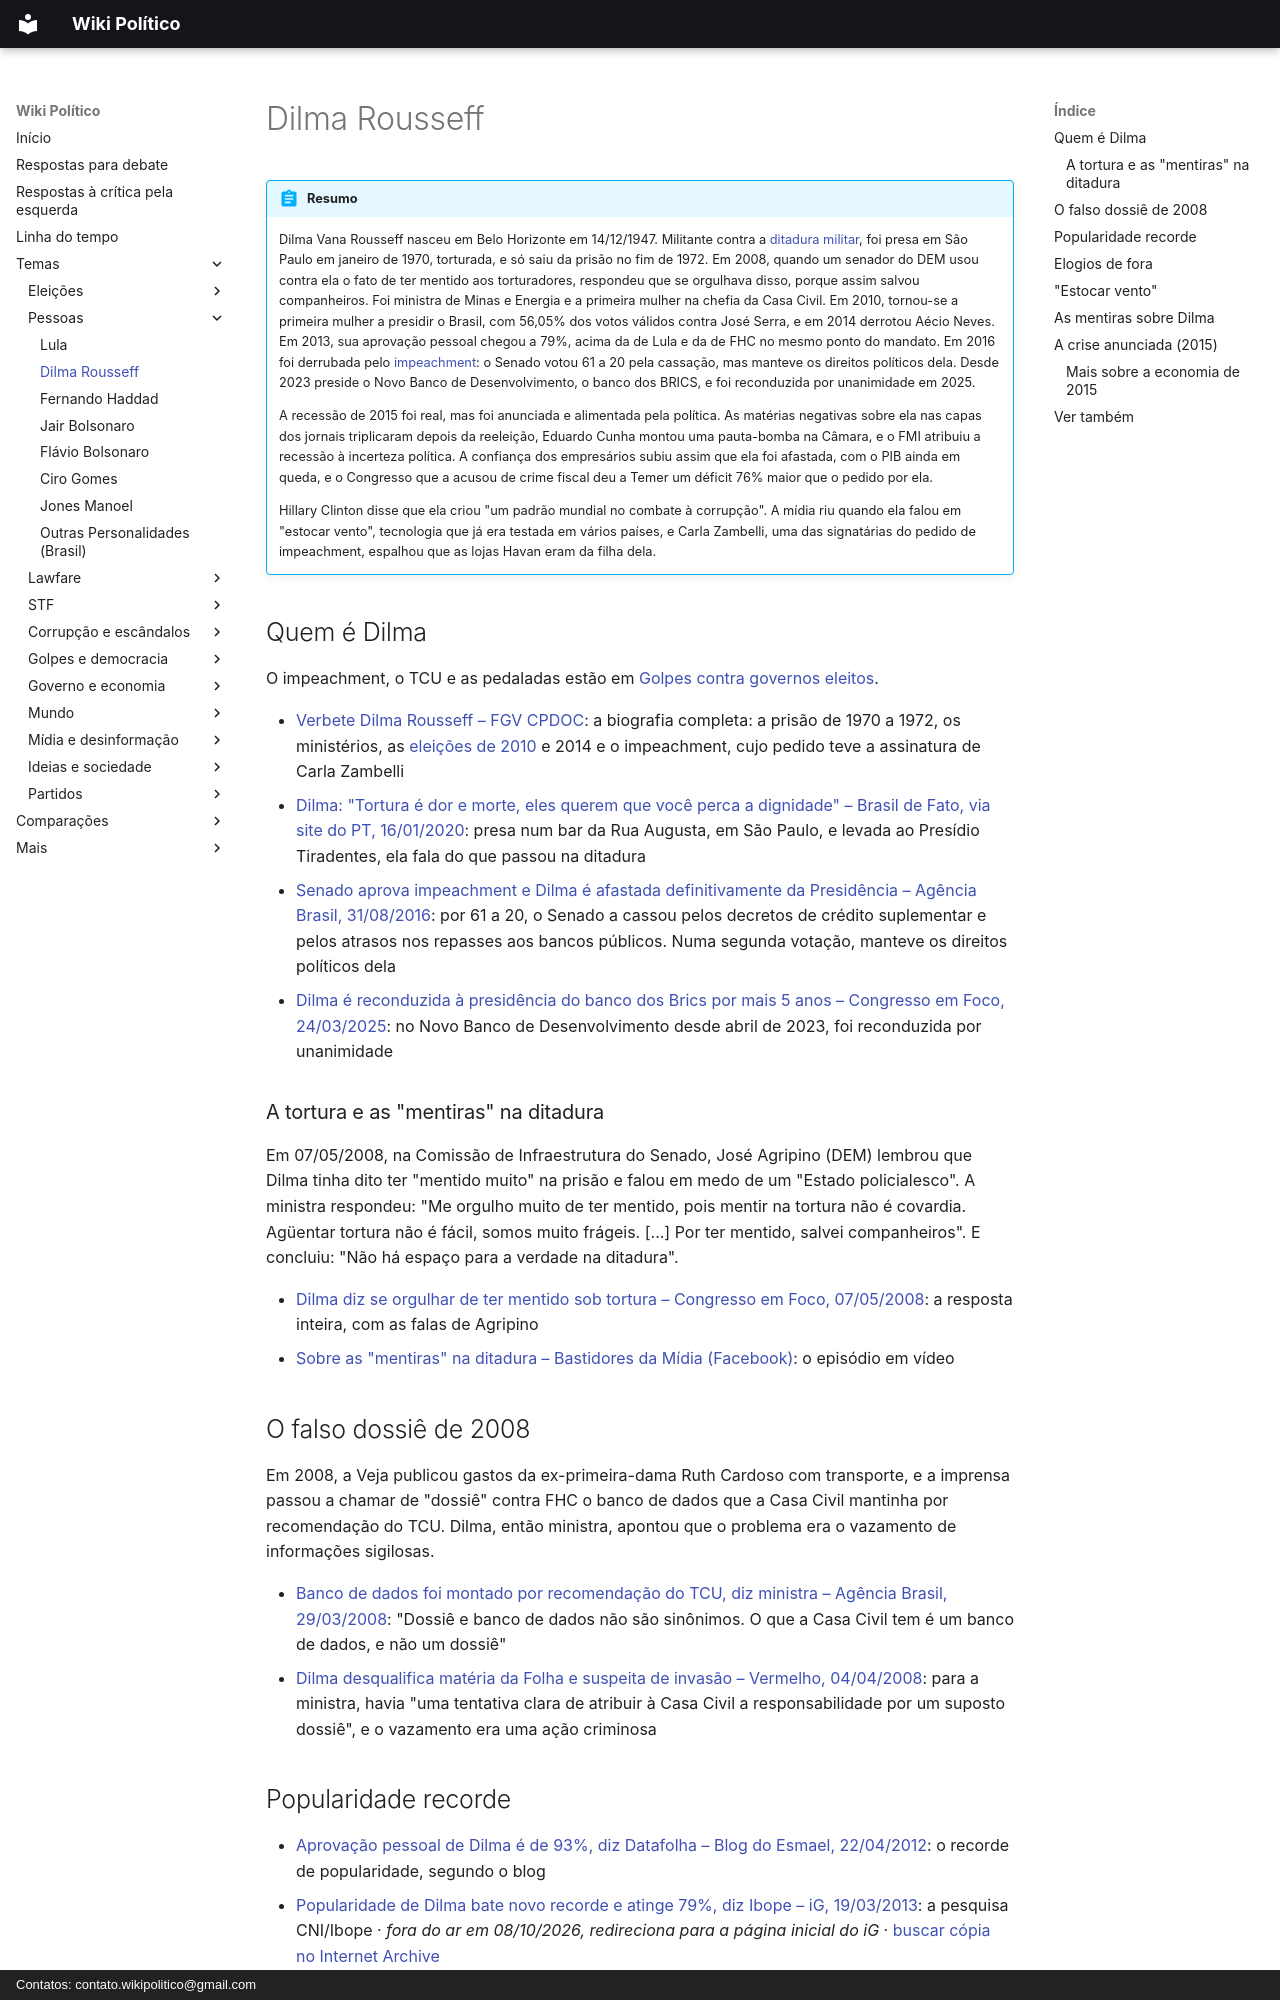

repository: wikipolitico/wikipolitico.github.io · page: temas/dilma-rousseff/index.html · generator: mkdocs · copyright: Contatos: contato.wikipolitico@gmail.com

---
search:
  boost: 2
---

# Dilma Rousseff

!!! abstract "Resumo"

    Dilma Vana Rousseff nasceu em Belo Horizonte em 14/12/1947. Militante contra a [ditadura militar](ditadura-militar-de-64.md), foi presa em São Paulo em janeiro de 1970, torturada, e só saiu da prisão no fim de 1972. Em 2008, quando um senador do DEM usou contra ela o fato de ter mentido aos torturadores, respondeu que se orgulhava disso, porque assim salvou companheiros. Foi ministra de Minas e Energia e a primeira mulher na chefia da Casa Civil. Em 2010, tornou-se a primeira mulher a presidir o Brasil, com 56,05% dos votos válidos contra José Serra, e em 2014 derrotou Aécio Neves. Em 2013, sua aprovação pessoal chegou a 79%, acima da de Lula e da de FHC no mesmo ponto do mandato. Em 2016 foi derrubada pelo [impeachment](golpes-contra-governos-eleitos.md#2016-o-impeachment-de-dilma): o Senado votou 61 a 20 pela cassação, mas manteve os direitos políticos dela. Desde 2023 preside o Novo Banco de Desenvolvimento, o banco dos BRICS, e foi reconduzida por unanimidade em 2025.

    A recessão de 2015 foi real, mas foi anunciada e alimentada pela política. As matérias negativas sobre ela nas capas dos jornais triplicaram depois da reeleição, Eduardo Cunha montou uma pauta-bomba na Câmara, e o FMI atribuiu a recessão à incerteza política. A confiança dos empresários subiu assim que ela foi afastada, com o PIB ainda em queda, e o Congresso que a acusou de crime fiscal deu a Temer um déficit 76% maior que o pedido por ela.

    Hillary Clinton disse que ela criou "um padrão mundial no combate à corrupção". A mídia riu quando ela falou em "estocar vento", tecnologia que já era testada em vários países, e Carla Zambelli, uma das signatárias do pedido de impeachment, espalhou que as lojas Havan eram da filha dela.

## Quem é Dilma

O impeachment, o TCU e as pedaladas estão em [Golpes contra governos eleitos](golpes-contra-governos-eleitos.md#2016-o-impeachment-de-dilma).

- [Verbete Dilma Rousseff – FGV CPDOC](https://www18.fgv.br/cpdoc/acervo/dicionarios/verbete-biografico/dilma-vana-rousseff): a biografia completa: a prisão de 1970 a 1972, os ministérios, as [eleições de 2010](eleicoes-2010.md) e 2014 e o impeachment, cujo pedido teve a assinatura de Carla Zambelli
- [Dilma: "Tortura é dor e morte, eles querem que você perca a dignidade" – Brasil de Fato, via site do PT, 16/01/2020](https://pt.org.br/dilma-tortura-e-dor-e-morte-eles-querem-que-voce-perca-a-dignidade/): presa num bar da Rua Augusta, em São Paulo, e levada ao Presídio Tiradentes, ela fala do que passou na ditadura
- [Senado aprova impeachment e Dilma é afastada definitivamente da Presidência – Agência Brasil, 31/08/2016](https://agenciabrasil.ebc.com.br/politica/noticia/2016-08/senado-aprova-impeachment-e-dilma-e-afastada-definitivamente-da-presidencia): por 61 a 20, o Senado a cassou pelos decretos de crédito suplementar e pelos atrasos nos repasses aos bancos públicos. Numa segunda votação, manteve os direitos políticos dela
- [Dilma é reconduzida à presidência do banco dos Brics por mais 5 anos – Congresso em Foco, 24/03/2025](https://www.congressoemfoco.com.br/noticia/107180/dilma-e-reconduzida-a-presidencia-do-banco-dos-brics-por-mais-5-anos): no Novo Banco de Desenvolvimento desde abril de 2023, foi reconduzida por unanimidade

### A tortura e as "mentiras" na ditadura

Em 07/05/2008, na Comissão de Infraestrutura do Senado, José Agripino (DEM) lembrou que Dilma tinha dito ter "mentido muito" na prisão e falou em medo de um "Estado policialesco". A ministra respondeu: "Me orgulho muito de ter mentido, pois mentir na tortura não é covardia. Agüentar tortura não é fácil, somos muito frágeis. [...] Por ter mentido, salvei companheiros". E concluiu: "Não há espaço para a verdade na ditadura".

- [Dilma diz se orgulhar de ter mentido sob tortura – Congresso em Foco, 07/05/2008](https://www.congressoemfoco.com.br/noticia/80408/dilma-diz-se-orgulhar-de-ter-mentido-sob-tortura): a resposta inteira, com as falas de Agripino
- [Sobre as "mentiras" na ditadura – Bastidores da Mídia (Facebook)](https://www.facebook.com/BastidoresDaMidia/videos/825982830807931/): o episódio em vídeo

## O falso dossiê de 2008

Em 2008, a Veja publicou gastos da ex-primeira-dama Ruth Cardoso com transporte, e a imprensa passou a chamar de "dossiê" contra FHC o banco de dados que a Casa Civil mantinha por recomendação do TCU. Dilma, então ministra, apontou que o problema era o vazamento de informações sigilosas.

- [Banco de dados foi montado por recomendação do TCU, diz ministra – Agência Brasil, 29/03/2008](http://memoria.ebc.com.br/agenciabrasil/noticia/2008-03-29/banco-de-dados-foi-montado-por-recomendacao-do-tcu-diz-ministra): "Dossiê e banco de dados não são sinônimos. O que a Casa Civil tem é um banco de dados, e não um dossiê"
- [Dilma desqualifica matéria da Folha e suspeita de invasão – Vermelho, 04/04/2008](https://vermelho.org.br/2008/04/04/dilma-desqualifica-materia-da-folha-e-suspeita-de-invasao/): para a ministra, havia "uma tentativa clara de atribuir à Casa Civil a responsabilidade por um suposto dossiê", e o vazamento era uma ação criminosa

## Popularidade recorde

- [Aprovação pessoal de Dilma é de 93%, diz Datafolha – Blog do Esmael, 22/04/2012](http://www.esmaelmorais.com.br/2012/04/aprovacao-pessoal-de-dilma-e-de-93-diz-datafolha/): o recorde de popularidade, segundo o blog
- [Popularidade de Dilma bate novo recorde e atinge 79%, diz Ibope – iG, 19/03/2013](http://ultimosegundo.ig.com.br/politica/2013-03-19/popularidade-de-dilma-bate-novo-recorde-e-sobe-para-79-diz-ibope.html): a pesquisa CNI/Ibope · *fora do ar em 08/10/2026, redireciona para a página inicial do iG* · [buscar cópia no Internet Archive](https://web.archive.org/web/*/http://ultimosegundo.ig.com.br/politica/2013-03-19/popularidade-de-dilma-bate-novo-recorde-e-sobe-para-79-diz-ibope.html)
- [Dilma é aprovada por 79% e supera Lula e FHC, diz CNI/Ibope – UOL, 19/03/2013](https://noticias.uol.com.br/politica/ultimas-noticias/2013/03/19/dilma-cni-ibope.htm): a aprovação pessoal de Dilma superou a dos dois antecessores no mesmo ponto do mandato, e o governo tinha 63%
